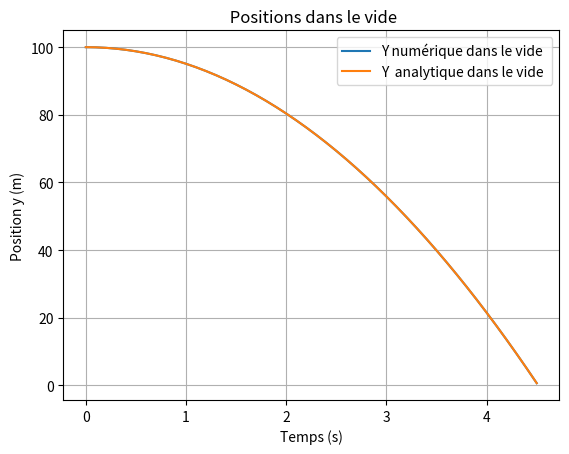
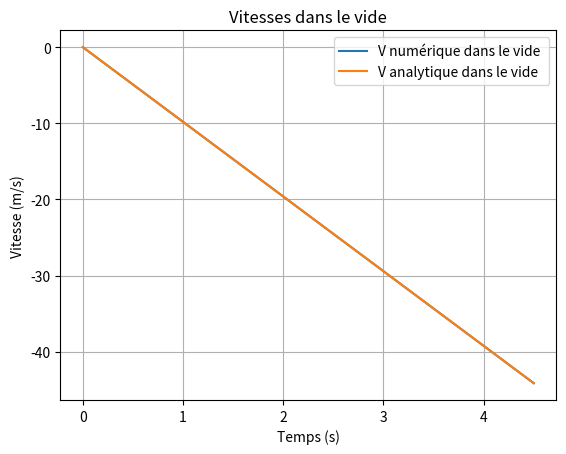
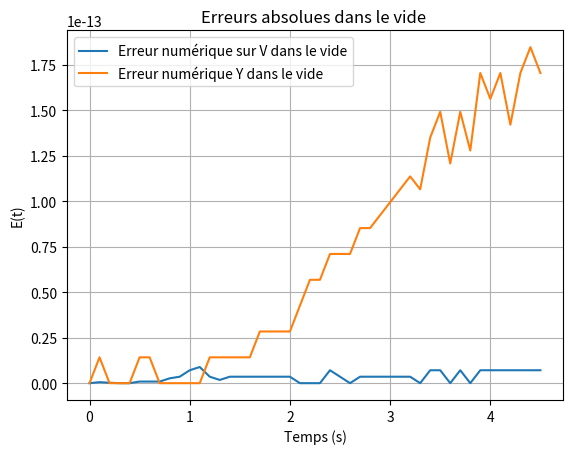
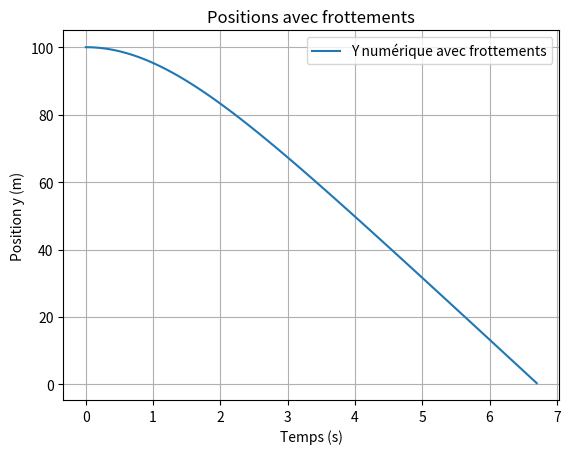
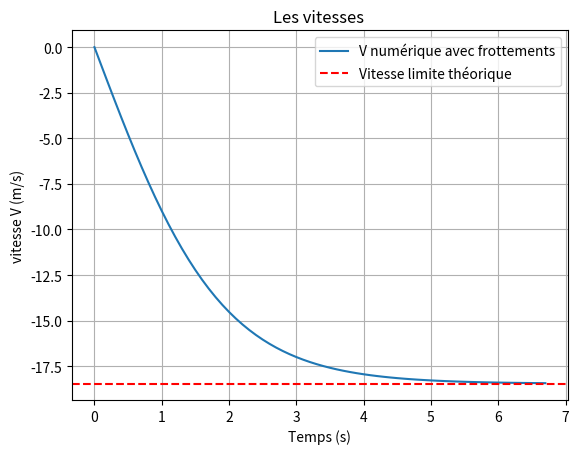
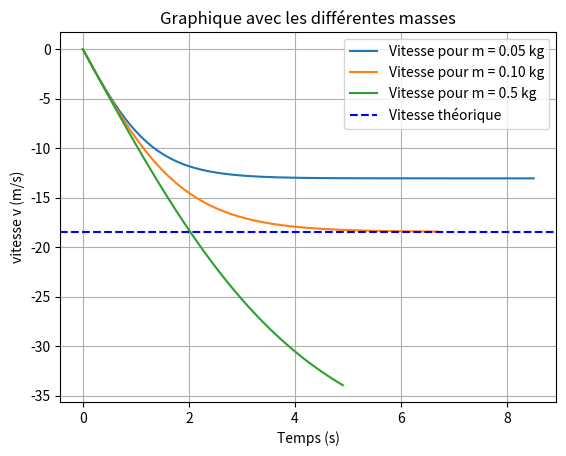

Write the Python code that produced these figures, in order.
# -*- coding: utf-8 -*-
"""
Created on Mon Sep 14 12:11:50 2026

@author: lonce
"""
# Projet: chute verticale avec résistance de l'air

import numpy as np
import matplotlib.pyplot as plt
from scipy.integrate import solve_ivp

h0 = 100
v0 = 0
g = 9.81


# Chute dans le vide 

def vide(t, x):
    
    y = x[0]
    v = x[1]
    
    dydt = v
    dvdt = -g
    
    return [dydt, dvdt]

# impact au sol
def sol(t, x):
    return x[0]

sol.terminal = True
sol.direction = -1 

# les conditions initiales

x0 = [h0, v0]
t_span = [0, 10]
t_eval = np.arange(0, 10.1, 0.1)

#Résolution numérique

solution = solve_ivp(vide, t_span,  x0, events=sol, t_eval=t_eval, rtol = 1e-9, atol = 1e-12 )

#Temps et vitesse d'impacts

t_impact = solution.t_events[0][0]
v_impact = solution.y_events[0][0][1]

print("Temps d'impact dans le vide =",t_impact, "s" )
print("vitesse impact dans le vide =", v_impact, "m/s")

#Résulats numériques

t_numerique = solution.t
y_numerique = solution.y[0]
v_numerique = solution.y[1]

#Solutions Analytiques

v_analytique = v0 - g * t_numerique
 
y_analytique = h0 + v0 * t_numerique  - 0.5 * g *  t_numerique **2 

#Comparaisons du résultat numérique  et analytique

#Erreurs absolues

erreur_v = np.abs(v_numerique - v_analytique)
erreur_y = np.abs(y_numerique - y_analytique)

print("Erreur maximale de la vitesse =", np.max(erreur_v))
print("Erreur maximale de la position =", np.max(erreur_y))

#Calculer des erreurs relatives

# On ne veut pas avoir à diviser par 0 

masque_v = np.abs(v_analytique)> 1e-12
masque_y = np.abs(y_analytique)>1e-12

erreur_relative_v = np.abs((v_numerique[masque_v]-v_analytique[masque_v])/v_analytique[masque_v])*100
erreur_relative_y = np.abs((y_numerique[masque_y]-y_analytique[masque_y])/y_analytique[masque_y])*100

print("erreur relative sur les vitesses :", erreur_relative_v)
print("erreur relative sur les positions :", erreur_relative_y)

#Graphe des positions

plt.figure()

plt.plot(t_numerique, y_numerique, label = "Y numérique dans le vide ")
plt.plot(t_numerique, y_analytique, label = "Y  analytique dans le vide ")

plt.xlabel("Temps (s)")
plt.ylabel("Position y (m)")

plt.title(" Positions dans le vide")

plt.legend()
plt.grid()

plt.savefig("Positions_vide.png", dpi = 300, bbox_inches ="tight")

plt.show()

#Graphe des positions
plt.figure()

plt.plot(t_numerique, v_numerique, label = "V numérique dans le vide ")
plt.plot(t_numerique, v_analytique, label = "V analytique dans le vide ")
plt.xlabel("Temps (s)")
plt.ylabel("Vitesse (m/s)")

plt.title("Vitesses dans le vide")

plt.legend()
plt.grid()

plt.savefig("Vitesses_vide.png", dpi = 300, bbox_inches ="tight")

plt.show()

# Le graphique des deux erreurs absolues


plt.figure()

plt.plot(t_numerique, erreur_v, label = "Erreur numérique sur V dans le vide")
plt.plot(t_numerique, erreur_y, label = "Erreur numérique Y dans le vide")
plt.xlabel("Temps (s)")
plt.ylabel("E(t)")

plt.title("Erreurs absolues dans le vide ")
plt.legend()
plt.grid()

plt.savefig("Erreurs_absolues.png", dpi = 300, bbox_inches ="tight")

plt.show()

#CONCLUSION: les résultats numériques et analytiques   sont presques pareils 
#Et  cela  se voit clairement  sur les représentations graphiques qui font d'ailleurs parties du projet.



#Partie2 :Chute avec frottements


m = 0.1
rho = 1.225
Cd = 0.47
A = 0.01

def frottements(t,X):
    y = X[0]
    v = X[1]
    
    dydt = v
    dvdt = - g - (rho * Cd * A)/(2*m )*(v*np.abs(v))
    
    return [dydt,dvdt ]

# Impact au sol

def sol2(t, X):
    return X[0]

sol2.terminal = True
sol2.direction = - 1

#Les conditions initiales

X0 = [h0, v0]
t_span = [0, 10]
t_eval = np.arange(0, 10.1, 0.1)

#Résolution numérique

solution2 = solve_ivp(frottements, t_span,  X0, events=sol2, t_eval=t_eval, rtol = 1e-9, atol = 1e-12 )

# Temps et vitesse au point d'impact


t_impact_2 = solution2.t_events[0][0]

v_impact_2 = solution2.y_events[0][0][1]

print("Temps d'impact avec frottements =", t_impact_2, "s")
print("Vitesse d'impact avec frottements =", v_impact_2, "m/s")

# Résulats numériques avec frottements
t_numerique_2 = solution2.t
v_numerique_2 = solution2.y[1]
y_numerique_2 = solution2.y[0]

#Vitesse limite Théorique

Vlim = np.sqrt((2*m*g)/(rho * Cd* A))

print("Vitesse limite pour la m1= 0.10 :",Vlim, "m/s" )

#Graphe numérique (Position et Vitesse) 

plt.figure()

plt.plot(t_numerique_2, y_numerique_2, label = "Y numérique avec frottements")
plt.xlabel("Temps (s)")
plt.ylabel("Position y (m)")

plt.title("Positions avec frottements")

plt.grid()
plt.legend()

plt.savefig("Position_frottements.png",dpi = 300, bbox_inches ="tight")

plt.show()

plt.figure()

plt.plot(t_numerique_2, v_numerique_2, label = "V numérique avec frottements")
plt.axhline(-Vlim,color = "red", linestyle = "--", label = "Vitesse limite théorique")
plt.xlabel("Temps (s)")
plt.ylabel("vitesse V (m/s)")

plt.title("Les vitesses ")

plt.grid()
plt.legend()

plt.savefig("Vitesses_frottements.png", dpi = 300, bbox_inches ="tight")

plt.show()

# Comparaison des résultats avec ceux de la chute dans le vide

# Temps d'impact = 4.515236409857306 s
# vitesse impact = -44.294469180700176 m/s

#Temps d'impact avec frottements = 6.7199543410617295 s
#Vitesse d'impact avec frottements = -18.430854658407075 m/s

#Dans le vide le  système va plus vite donc mets moins de temps contrairement à s'il y'a frottement de l'air
# où il va moins vite et mets plus de temps.

#Partie 3: Calcul de la vitesse limite théorique


#la vitisse limite théorique = - 18.460035344133107 m/s

# On remarque bien graphiquement que la vitesse numérique se rapproche de -18.4... or la vitisse limite = - 18.460035344133107 m/s
#par conséquent elle se rapproche bel et bien à sa vitesse limite.




#Partie 4: Etude paramétrrique

m1 = 0.05
m2 = 0.10
m3 = 0.5
rho = 1.225
Cd = 0.47
A = 0.01

def frottements(t,X, m ):
    y = X[0]
    v = X[1]
    
    
    
    dydt = v
    dvdt = - g - (rho * Cd * A)/(2*m) *(v*np.abs(v))
    
    
    return [dydt,dvdt ]
# Impact au sol

def sol2(t, X, m):
    return X[0]

sol2.terminal = True
sol2.direction = - 1

#Les conditions initiales

X0 = [h0, v0]
t_span = [0, 10]
t_eval = np.arange(0, 10.1, 0.1)

solution_m1= solve_ivp(frottements, t_span,  X0,args=(m1,), events=sol2, t_eval=t_eval, rtol = 1e-9, atol = 1e-12 )
solution_m2= solve_ivp(frottements, t_span,  X0,args=(m2,), events=sol2, t_eval=t_eval, rtol = 1e-9, atol = 1e-12 )
solution_m3= solve_ivp(frottements, t_span,  X0,args=(m3,), events=sol2, t_eval=t_eval, rtol = 1e-9, atol = 1e-12 )


v_m1 = solution_m1.y[1]
v_m2 = solution_m2.y[1]
v_m3 = solution_m3.y[1]

v1 = solution_m1.y_events[0][0][1]
v2 = solution_m2.y_events[0][0][1]
v3 = solution_m3.y_events[0][0][1]

t1 = solution_m1.t_events[0][0]
t2 = solution_m2.t_events[0][0]
t3 = solution_m3.t_events[0][0]

Vlim = np.sqrt((2*m*g)/(rho * Cd* A))


print("temps avec m1 =", t1, "s")
print("temps avec m2 =", t2, "s")
print("temps avec m3 =", t3, "s")
print("vitesse avec m1 =",v1, "m/s" )
print("vitesse avec m2 =",v2, "m/s" )
print("vitesse avec m3 =",v3, "m/s"  )

plt.plot(solution_m1.t,v_m1 , label = "Vitesse pour m = 0.05 kg")

plt.plot(solution_m2.t,v_m2 , label = "Vitesse pour m = 0.10 kg")

plt.plot(solution_m3.t,v_m3 , label = "Vitesse pour m = 0.5 kg")

plt.axhline(-Vlim, color = "blue", linestyle = "--", label = "Vitesse théorique")

plt.xlabel("Temps (s)")

plt.ylabel("vitesse v (m/s)")

plt.title("Graphique avec les différentes masses")


plt.grid()
plt.legend()

plt.savefig("Vitesses_des_masses.png", dpi = 300, bbox_inches ="tight")

plt.show()

#Influence de masse sur le système: Plus la masse est grande plus le système descend vite, car sa vitesse est plus grande en valeur absolue
#Logiquement il met moins de temps pour descendre. 


#Difficultés rencontrées: j'ai vraiment du mal de montrer graphiquement que la vitesse numérique 
#se rapproche de la vitesse limite et de représenter gahiquement les vitesses des trois masses.




    
    
    
